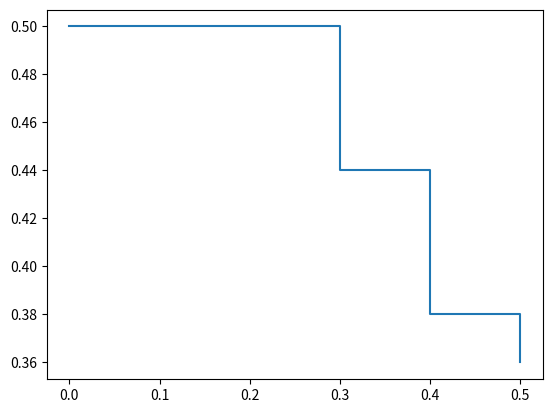

This figure's Python source:
import matplotlib.pyplot as plt

p = [0.5, 0.5, 0.5, 0.5, 0.5, 0.5, 0.5, 0.5, 0.5, 0.5, 0.5, 0.44, 0.44, 0.44, 0.44, 0.44, 0.4, 0.4, 0.38, 0.38, 0.38, 0.38, 0.38, 0.38, 0.36, 0.36, 0.36]
r = [0, 0.1, 0.1, 0.1, 0.1, 0.2, 0.2, 0.2, 0.2, 0.3, 0.3, 0.3, 0.3, 0.3, 0.3, 0.4, 0.4, 0.4, 0.4, 0.4, 0.4, 0.4, 0.4, 0.5, 0.5, 0.5, 0.5]

x = r
y = p
plt.plot(x, y)
plt.show()